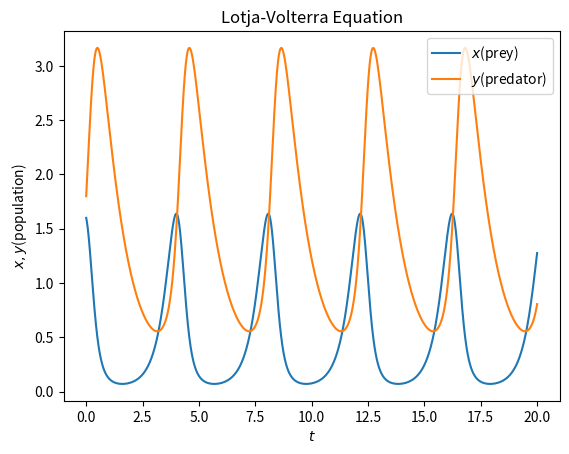

Recreate this plot in Python.
import numpy as np
import matplotlib.pyplot as plt

a = 3
b = 2
c = 1
d = 2

def lveq(t, y):
    dydt0 = a*y[0] - b*y[0]*y[1]
    dydt1 = -c*y[1] + d*y[0]*y[1]
    return np.array([dydt0, dydt1])

def RK4(f, h, t0, tmax, y0):
    n = int((tmax - t0)/h)
    t = t0
    y = y0
    m = len(y0)
    tsol = np.zeros(n+1)
    ysol = np.zeros([n+1, m])
    tsol[0] = t
    ysol[0, :] = y
    for i in range(n):
        k1 = f(t, y)
        k2 = f(t+0.5*h, y+0.5*h*k1)
        k3 = f(t+0.5*h, y+0.5*h*k2)
        k4 = f(t+h, y+h*k3)
        y = y + h*(k1 + 2*k2 + 2*k3 + k4)/6
        t = t + h
        tsol[i+1] = t
        ysol[i+1, :] = y
    return tsol, ysol

h = 0.01
t0, tmax = 0 ,20
y0 = np.array([1.6, 1.8])
t, y = RK4(lveq, h, t0, tmax, y0)
plt.plot(t, y[:, 0], label = r'$x$''(prey)')
plt.plot(t, y[:, 1], label = r'$y$''(predator)')
plt.xlabel(r'$t$')
plt.ylabel(r'$x, y$''(population)')
plt.legend()
plt.title("Lotja-Volterra Equation")
plt.show()